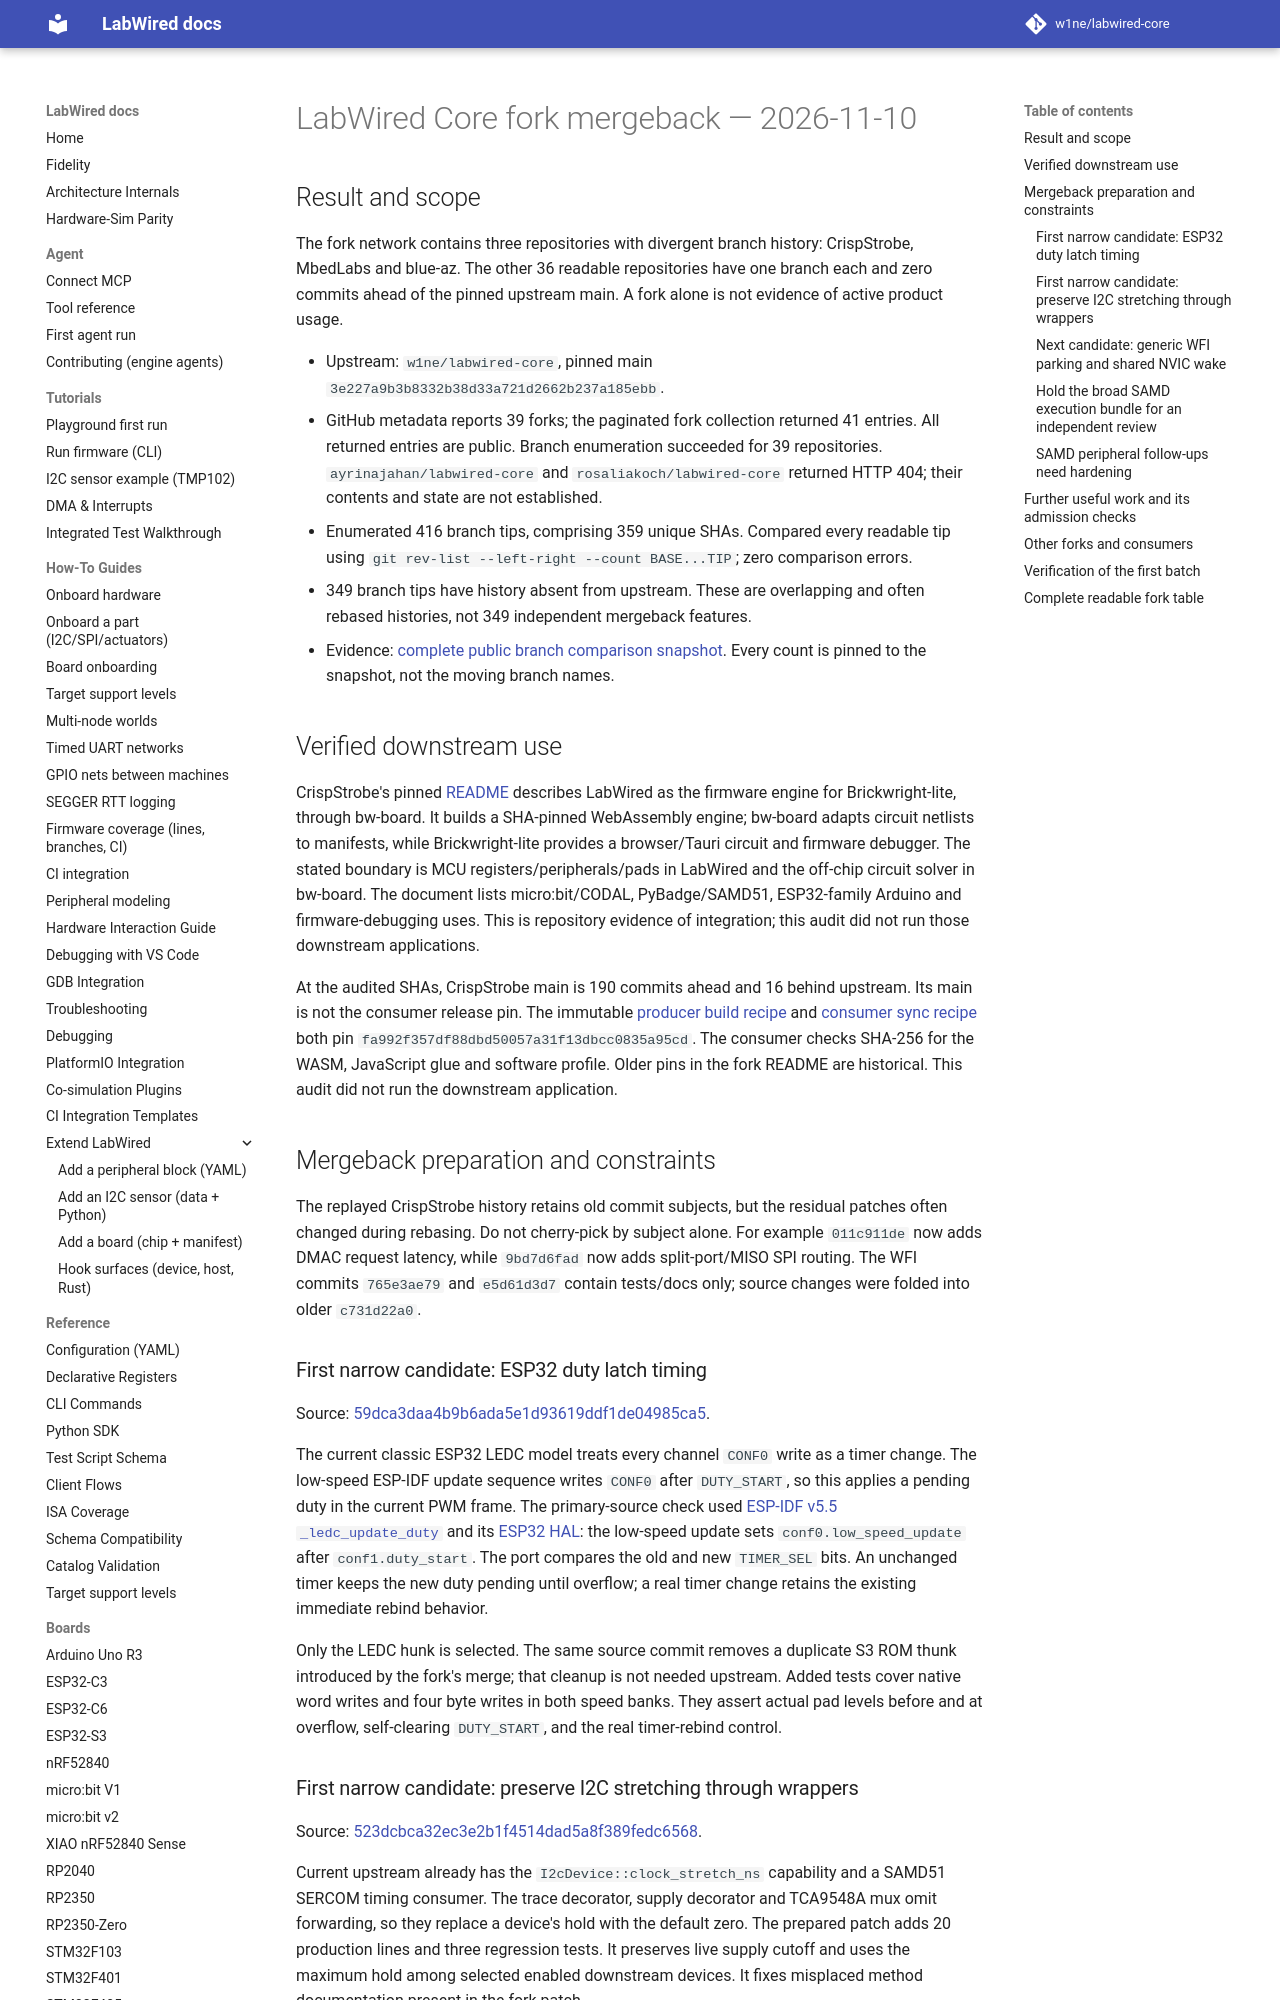

repository: w1ne/labwired-core · page: engineering/fork-mergeback-2026-11-10/index.html · generator: mkdocs

# LabWired Core fork mergeback — 2026-11-10

## Result and scope

The fork network contains three repositories with divergent branch history: CrispStrobe, MbedLabs and blue-az. The other 36 readable repositories have one branch each and zero commits ahead of the pinned upstream main. A fork alone is not evidence of active product usage.

- Upstream: `w1ne/labwired-core`, pinned main `3e227a9b3b8332b38d33a721d2662b237a185ebb`.
- GitHub metadata reports 39 forks; the paginated fork collection returned 41 entries. All returned entries are public. Branch enumeration succeeded for 39 repositories. `ayrinajahan/labwired-core` and `rosaliakoch/labwired-core` returned HTTP 404; their contents and state are not established.
- Enumerated 416 branch tips, comprising 359 unique SHAs. Compared every readable tip using `git rev-list --left-right --count BASE...TIP`; zero comparison errors.
- 349 branch tips have history absent from upstream. These are overlapping and often rebased histories, not 349 independent mergeback features.
- Evidence: [complete public branch comparison snapshot](fork-mergeback-2026-11-10.json). Every count is pinned to the snapshot, not the moving branch names.

## Verified downstream use

CrispStrobe's pinned [README](https://github.com/CrispStrobe/labwired-core/blob/d543a46bba894f9e7e3aa31cdba6feb561b2d08e/README.md) describes LabWired as the firmware engine for Brickwright-lite, through bw-board. It builds a SHA-pinned WebAssembly engine; bw-board adapts circuit netlists to manifests, while Brickwright-lite provides a browser/Tauri circuit and firmware debugger. The stated boundary is MCU registers/peripherals/pads in LabWired and the off-chip circuit solver in bw-board. The document lists micro:bit/CODAL, PyBadge/SAMD51, ESP32-family Arduino and firmware-debugging uses. This is repository evidence of integration; this audit did not run those downstream applications.

At the audited SHAs, CrispStrobe main is 190 commits ahead and 16 behind upstream. Its main is not the consumer release pin. The immutable [producer build recipe](https://github.com/CrispStrobe/bw-board/blob/33d3ee399db9224105e70f34864f1af962ccdb41/scripts/build-labwired-wasm.mjs) and [consumer sync recipe](https://github.com/CrispStrobe/brickwright-lite/blob/d318ed6e22fb774668cbf1a67184415870e5820c/scripts/sync-labwired-wasm.mjs) both pin `fa992f357df88dbd50057a31f13dbcc0835a95cd`. The consumer checks SHA-256 for the WASM, JavaScript glue and software profile. Older pins in the fork README are historical. This audit did not run the downstream application.

## Mergeback preparation and constraints

The replayed CrispStrobe history retains old commit subjects, but the residual patches often changed during rebasing. Do not cherry-pick by subject alone. For example `011c911de` now adds DMAC request latency, while `9bd7d6fad` now adds split-port/MISO SPI routing. The WFI commits `765e3ae79` and `e5d61d3d7` contain tests/docs only; source changes were folded into older `c731d22a0`.

### First narrow candidate: ESP32 duty latch timing

Source: [59dca3daa4b9b6ada5e1d93619ddf1de04985ca5](https://github.com/CrispStrobe/labwired-core/commit/59dca3daa4b9b6ada5e1d93619ddf1de04985ca5).

The current classic ESP32 LEDC model treats every channel `CONF0` write as a timer change. The low-speed ESP-IDF update sequence writes `CONF0` after `DUTY_START`, so this applies a pending duty in the current PWM frame. The primary-source check used [ESP-IDF v5.5 `_ledc_update_duty`](https://github.com/espressif/esp-idf/blob/v5.5/components/esp_driver_ledc/src/ledc.c) and its [ESP32 HAL](https://github.com/espressif/esp-idf/blob/v5.5/components/hal/esp32/include/hal/ledc_ll.h): the low-speed update sets `conf0.low_speed_update` after `conf1.duty_start`. The port compares the old and new `TIMER_SEL` bits. An unchanged timer keeps the new duty pending until overflow; a real timer change retains the existing immediate rebind behavior.

Only the LEDC hunk is selected. The same source commit removes a duplicate S3 ROM thunk introduced by the fork's merge; that cleanup is not needed upstream. Added tests cover native word writes and four byte writes in both speed banks. They assert actual pad levels before and at overflow, self-clearing `DUTY_START`, and the real timer-rebind control.
